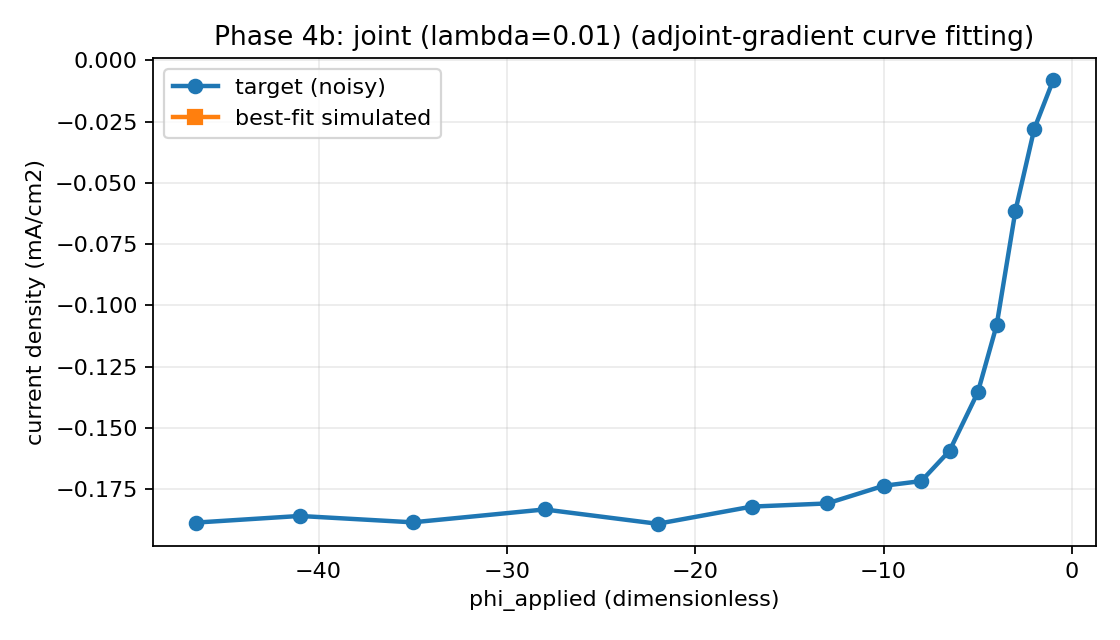

The file beside this chart, header and first rows:
phi_applied, target_current_density, simulated_current_density
-1, -0.008122, nan
-2, -0.02789, nan
-3, -0.0613, nan
-4, -0.1081, nan
-5, -0.1355, nan
-6.5, -0.1593, nan
-8, -0.1717, nan
-10, -0.1736, nan
-13, -0.1808, nan
-17, -0.1821, nan
-22, -0.1891, nan
-28, -0.1833, nan
-35, -0.1885, nan
-41, -0.1859, nan
-46.5, -0.1886, nan
